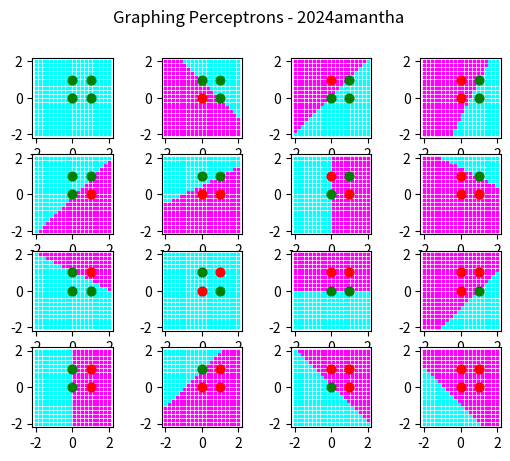

This chart was generated by the following Python code:
import matplotlib.pyplot as plt
import numpy as np

two = 2
one = 1
zero = 0
four = 4
#this is so funny im trolling with these numbers no reason for it
#its cool to just interchange between them
#idk why i just cant wrap my head around it its so odd

def truth_table(bits, n):
    iterate = two**bits
    initial = [[x for x in bin(i)[two:]] for i in range(iterate)]
    for i in range(len(initial)):
        while len(initial[i]) < bits: initial[i].insert(zero, zero)
    initial = list(reversed(initial))
    num = [x for x in bin(n)[two:]]
    for i in range(len(num)):
        while len(num) < two ** bits: num.insert(zero, zero)
    returnval = []
    for i in range(len(initial)):
        temp = tuple(initial[i])
        newtemp = (temp, num[i])
        returnval.append(newtemp)
    return returnval

def expand_tt(allfactor):
    return [truth_table(allfactor, i) for i in range(two ** (two ** allfactor))]

def step(num):
    if num > 0: return 1
    else: return 0

def dot_product(a, b):
    result = sum([a[i] * b[i] for i in range(len(a))])
    return result

def perceptron(A, w, b, x):

    returnval = A(dot_product(w, x) + b)
    if isinstance(returnval, (int, float)): return returnval
    else: raise TypeError("")

def check(n, w, b, truthtabledebuggg):
    #there were two differnt types of truth tables inputted
    if truthtabledebuggg == None: t = truth_table(len(w), n)
    else: t = truthtabledebuggg
    accuracy = 0
    for i in t:
        #this line da problem
        xval = []
        for j in range(len(w)): xval.append(int(i[0][j]))
        xval = tuple(xval)
        retval = perceptron(step, w, b, xval)
        if int(retval) == int(t[t.index(i)][1]): accuracy += 1
    print(accuracy / len(t))
    return accuracy / len(t)

def train(w, t, b):
    returnval = []
    for i in range(100):
        for j in t:
            newj = [int(i) for i in j[0]]
            #HERE IS PROBLEM T[J[0] THINGY
            ptron = perceptron(step, w, b, newj)
            # print(int(t[t.index(j)][1]))
            # print(returnval)
            # input()
            # print(type(t[t.index(j)]))
            # print(type(returnval))
            err = int(t[t.index(j)][1]) - ptron
            #b cannot be made here
            for k in range(len(w)):
                w[k] += one * err * newj[k]
            b = b + (one * err)
        returnval.append((tuple(w), b))
        if 1 < len(returnval):
            #if last two are same
            if returnval[-2] == returnval[-1]: return returnval[-2]
    return returnval[-1]

def evaluation(t, n):
    ptron=train([0]*n, t, 0)
    accuracy=check(n, ptron[0], ptron[1], t)
    return accuracy, ptron


fig, axs = plt.subplots(4, 4)
fig.suptitle("Graphing Perceptrons - 2024amantha")
#do i need i??
for i, j in enumerate(expand_tt(2)):
    acc, ptron = evaluation(j, 2)

    tx1 = []
    ty1 = []
    tx2 = []
    ty2 = []

    tx1 = [x for x in np.linspace(-2, 2, 20) for y in np.linspace(-2, 2, 20) if
           perceptron(step, ptron[0], ptron[1], [x, y]) > 0.5]
    ty1 = [y for x in np.linspace(-2, 2, 20) for y in np.linspace(-2, 2, 20) if
           perceptron(step, ptron[0], ptron[1], [x, y]) > 0.5]
    tx2 = [x for x in np.linspace(-2, 2, 20) for y in np.linspace(-2, 2, 20) if
           perceptron(step, ptron[0], ptron[1], [x, y]) <= 0.5]
    ty2 = [y for x in np.linspace(-2, 2, 20) for y in np.linspace(-2, 2, 20) if
           perceptron(step, ptron[0], ptron[1], [x, y]) <= 0.5]

    newj = {(int(x), int(y)): int(z) for (x, y), z in j}
    #my truth table is in strings, this turns them into integers and makes it into a dict
    #so it is now easier to call and axess these values

    x_true, y_true, x_false, y_false = [], [], [], []

    for k in newj.keys():
        if newj[k] == one:
            x_true.append(k[zero])
            y_true.append(k[one])
        else:
            x_false.append(k[zero])
            y_false.append(k[one])

    i1, i2 = i//four, i%four

    # Create four polar axes and access them through the returned array
    # fig, axs = plt.subplots(2, 2, subplot_kw=dict(projection="polar"))
    # axs[0, 0].plot(x, y)
    # axs[1, 1].scatter(x, y)
    #from website

    axs[i1,i2].scatter(tx1, ty1, color="magenta", s=3, marker=","); axs[i1,i2].scatter(tx2, ty2, color="cyan", s=3, marker=",")
    axs[i1, i2].scatter(x_true, y_true, color="red", s=40); axs[i1, i2].scatter(x_false, y_false, color="green", s=40)
    axs[i1, i2].set_aspect("equal"); axs[i1, i2].set_adjustable("box")

plt.show()